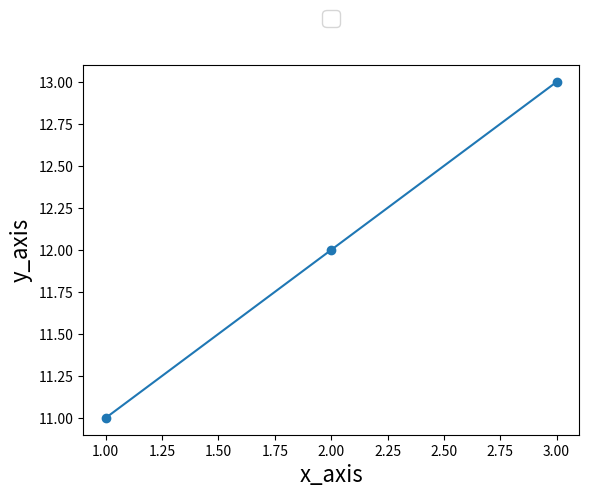

This figure's Python source:
import matplotlib.pyplot as plt
import numpy as np
import matplotlib.patches as patches
from mpl_toolkits.axes_grid1.inset_locator import zoomed_inset_axes
from mpl_toolkits.axes_grid1.inset_locator import mark_inset

#init figs
fig1 = plt.figure(1)
ax1 = fig1.add_subplot(111)

# axis labels
ax1.set_xlabel('x_axis',fontsize=16)
ax1.set_ylabel('y_axis',fontsize=16)

# legend
ax1.legend(['$V_{max}$ [m/s]','$a_{max}$ [m/s$^2$]'],fontsize=16, ncol=3,loc='upper center',bbox_to_anchor=(0.5,1.18))

# axis limits
#ax1.set_ylim(0,14)
#ax1.set_xlim(0,14)

# ticks and grids
#ax1.grid(which='major',linewidth='0.3')
#plt.xticks(x_pos,bars,weight='bold')

# assign values
x_values = [1,2,3]
y_values  = [11, 12 ,13]

# plot
ax1.plot(x_values, y_values,marker='o')


#plt.show()

# save file
output_file = "simple.png"
plt.savefig(output_file)
#fig2 = plt.figure(2)
#ax2 = fig2.add_subplot(211)
#plt.gcf().subplots_adjust(top=0.85,left=0.15,right=0.95)
#ax2.tick_params(axis='x',bottom=False,top=False,labelbottom=False)
#ax2.grid(which='major',linewidth='0.3')
#ax2.set_ylabel('Mission Time \n [s]',fontsize=16)
#ax3 = fig2.add_subplot(212)
#ax3.grid(which='major',linewidth='0.3')
#ax3.set_ylabel('Mission Energy \n [kJ]',fontsize=16)
#plt.xticks(x_pos,bars,weight='bold')
#fig2.subplots_adjust(hspace=0.0001)
#plot
#plt.rc('xtick',labelsize=16)


